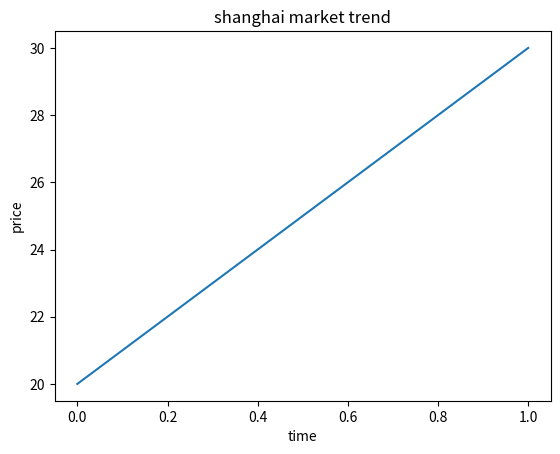

Here is the Python script that generated this plot:
import numpy as np
from datetime import datetime
import pandas as pd
import matplotlib.pyplot as plt
#The most important attribute of an asset is its ability to generate cash flow or appreciate in value. This allows the asset to provide a return on investment or to be sold at a profit in the future. Additionally, the reliability and predictability of cash flow and appreciation are also important factors to consider when evaluating an asset.
class Asset:
    def __init__(self, account, debit,date):
        self.account = account
        self.debit = debit
        self.date = date
        self.assets=[]
        self.roa = np.random.pareto(1)*self.debit
        self.cashflows=[]
        self.is_measurable = True
        self.likely_economic_benefit = True
        self.potential_use=""
        self.market_value = debit
        self.bubble=self.is_asset_bubble(self.market_value)
        self.target_value = None
        self.uniqueness= None
    def __repr__(self):
        return f"Asset({self.account}, {self.debit}, {self.date})"
    def add_asset(self, account, debit,date):
        self.assets.append(Asset(account, debit,date))
    def straight_line_depreciation(self,salvage_value, life):
        annual_depreciation = (self.debit - salvage_value) / life
        return annual_depreciation
    def get_amortization_schedule(self,salvage_value, life,rate):
        schedule = []
        annual_depreciation = self.straight_line_depreciation(salvage_value, life)
        for year in range(1, life + 1):
            amortization = self.debit * rate
            depreciation = annual_depreciation
            self.debit -= (amortization + depreciation)
            schedule.append((year, amortization, depreciation))
        return schedule
    def is_asset_bubble(self, price) -> bool:
        return price > (3*self.debit)
    def set_target(self, target_value):
        self.target_value = np.array(target_value)
    def check_target(self):
        if self.target_value is not None:
            if np.all(self.debit > self.target_value):
                print(f"{self.account} has exceeded its target value")
            elif np.all(self.debit < self.target_value):
                print(f"{self.account} has not yet reached its target value")
            else:
                print(f"{self.account} has reached its target value")
        else:
            print(f"{self.account} has no target value set")

    def sum(self,assets):
        assets_data = [[asset.account, asset.date, asset.debit] for asset in assets]
        assets_df = pd.DataFrame(assets_data, columns=['账户类别', '日期', '借方金额'])
        return assets_df
class Bankdeposit(Asset):
    def __init__(self, account,debit, date, interest_rate=0.03):
        super().__init__(account, debit, date)
        self.interest_rate = interest_rate

    def get_interest_earned(self, end_date: str) -> float:
        end_date1 = datetime.strptime(end_date, "%Y-%m-%d").date()
        start_date1 = datetime.strptime(self.date, "%Y-%m-%d").date()
        return (end_date1 - start_date1).days * self.interest_rate * self.debit
#金融资产的交易性金融资产是指具有流动性和可转移性的金融资产，如股票、债券、期货和外汇等。

class FinancialAsset(Asset):
     def __init__(self, account, debit,date,market_values):
         super().__init__(account, debit,date)
         self.accumulated_impairment = 0
         self.market_values = np.array(market_values)
         self.investment_return = 0
         self.cash_flow = 0
         self.cash_flows=np.array(0)
     def calculate_impairment(self):
            # 假设减值准备的计算方式为财务资产的净值减去其市场价值
         net_value = self.debit  # 假设财务资产的净值为其当前价值
         impairment = net_value - self.market_value
         if impairment > 0:
             self.accumulated_impairment += impairment
     def __str__(self):
         return f"{self.account}: {self.debit} (Accumulated Impairment: {self.accumulated_impairment})"
     def roi(self):
         return (self.market_values[-1] - self.debit) / self.debit
     def investment_cfar(self):
         cfar = (self.investment_return/self.cash_flow) * np.std(self.cash_flows)
         return cfar
     def plot_market_trend(self):
            plt.plot(self.market_values)
            plt.xlabel('time')
            plt.ylabel('price')
            plt.title(f'{self.account} market trend')
            plt.show()
#计提减值准备是指企业在报告期内根据财务报表计算，为了体现财务资产减值而发生的费用。减值准备通常是在财务资产出现损失时进行计提。
class Stock(FinancialAsset):
    def __init__(self, account, debit, date,market_values,symbol):
        super().__init__(account, debit,date,market_values)
        self.symbol = symbol
    def sell(self, amount):
        if amount > self.debit:
            raise ValueError("Cannot sell more than the current value of the asset.")
        self.debit -= amount
    def buy(self, amount):
        self.debit += amount
    def __str__(self):
        return f"Stock(account='{self.account}', value={self.debit}, symbol='{self.symbol}', market='{self.market_value}')"
class transaction:
    def __init__(self, item: str, cost: float, quantity: int):
        self.item = item
        self.cost = cost
        self.quantity = quantity
class costaccounting:
    def __init__(self):
        self.transactions = []
    def add_transaction(self, transaction: transaction):
        self.transactions.append(transaction)
    def get_cost(self, item: str) -> float:
        cost = 0
        for transaction in self.transactions:
            if transaction.item == item:
                cost += transaction.cost * transaction.quantity
        return cost
class investment:
    def __init__(self, date: str, value: float):
        self.date = date
        self.value = value

class equityinvestmentaccounting:
    def __init__(self):
        self.investments = []

    def add_investment(self, investment: investment):
        self.investments.append(investment)

    def get_value(self, date) -> float:
        value = 0
        for investment in self.investments:
            if investment.date <= date:
                value += investment.value
        return value
    def get_return(self, start_date, end_date) -> float:
        start_value = self.get_value(start_date)
        end_value = self.get_value(end_date)
        return (end_value - start_value) / start_value
class financialassetaccounting:
    def __init__(self):
        self.assets = []

    def add_asset(self, asset: FinancialAsset):
        self.assets.append(asset)
class fairvaluefinancialasset(FinancialAsset):
    def update_value(self, value):
        self.value = value
class DividendReceivable(FinancialAsset):
    def __init__(self, account,debit, date,market_value,company, amount):
         super().__init__(account, debit,date,market_value)
         self.company = company
         self.amount = amount
#在会计领域，炒作通常指的是刻意提高某一财务指标或会计概念的价值，以达到获利的目的。这种行为通常会对公司的财务信息的真实性造成负面影响，并可能导致公司遭受监管机构的处罚。在Python中，可以通过定义类来模拟会计概念炒作的情况。例如，可以定义一个名为"AccountingConcept"的类，包括一个名为"manipulate"的方法，用于模拟会计概念炒作的行为    """concept: 会计概念value: 提高的价值
class AccountingConcept:
    def manipulate(self, concept, value):
        pass
class MarketValueManipulation:
  def manipulate(self, asset, value):
      pass
class BalancedScorecard:
      def __init__(self, financial, customer, internal, learning):
            self.financial = financial
            self.customer = customer
            self.internal = internal
            self.learning = learning

#在Python中，可以通过定义类来模拟语法学的情况。例如，可以定义一个名为"Grammar"的类，包含一些属性（例如语言名称、语言类型等）和方法（例如语法分析、句法树构建等）。
def total_asset_value(assets):
    """Calculates the total value of a list of assets."""
    total = 0
    for asset in assets:
        total += asset.debit
    return total
def generate__asset_report(assets):
    """Generates a report with information about a list of assets."""
    report = "ASSET REPORT\n"
    for i in assets:
        report += f"{i.account} ({i.debit}): ${i.date}\n"
    report += f"Total value: ${total_asset_value(assets)}"
    return report
def main():
    a=Bankdeposit("cunkuan",32,"2011-12-12",0.2)
    b=a.get_interest_earned(end_date="2025-02-03")
    print(a.roa)
    print(a.bubble)
    d=a.get_amortization_schedule(0.2,6,0.1)
    print(d)
    ww=a.is_asset_bubble(30)
    print(ww)
    a12 = FinancialAsset("shanghai",100,"2022-12-15",
    [20,30])
    a2 = FinancialAsset("shanghai1",200,"2022-12-15",
    [20,30])
    c=a12.roi()
    b=generate__asset_report([Asset("黄金",199,"2022-01-12"),Asset
    ("股票",102,"2022-01-11")])
    print(b)
    a1 = Asset("a1",  100,"2022-01-02")
    a2 = Asset("a2",  200,"2023-01-02")
    a3 = Asset("a3",  300,"2024-01-02")
    assets_list = [a1,a2,a3]
    print(a.sum(assets_list))
    stock = Asset("a1",  300,"2022-01-02")
    stock.set_target([120,210,160])
    stock.check_target()
    print(a12.roi())
    a12.plot_market_trend()
if __name__ == '__main__':
    main()